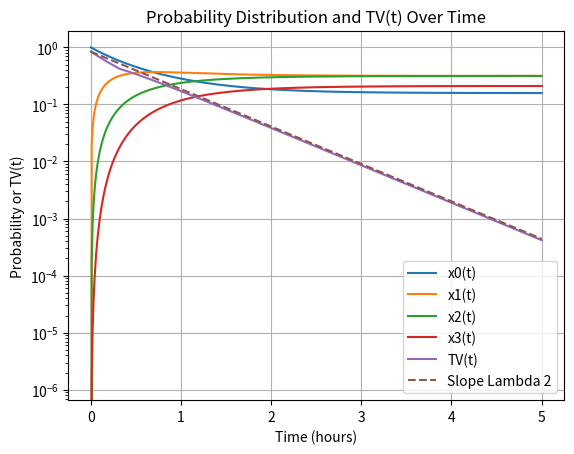

Python code for this plot:
# -*- coding: utf-8 -*-
"""HW9_Problem3

Automatically generated by Colab.

Original file is located at
    https://colab.research.google.com/drive/1E7HsKQTja7GnHYlfiDTSaWCiY4GKimbb
"""

import numpy as np
import matplotlib.pyplot as plt
from scipy.linalg import expm
from scipy.optimize import brentq

Q = np.array([
    [-2,  2,  0,  0],
    [ 1, -3,  2,  0],
    [ 0,  2, -4,  2],
    [ 0,  0,  3, -3]
])

x_0 = np.array([1, 0, 0, 0])
pi = np.array([3, 6, 6, 4]) / 19
t_values = np.linspace(0, 5, 501)

x_values = np.array([x_0 @ expm(Q * t) for t in t_values])
TV_values = 0.5 * np.sum(np.abs(x_values - pi), axis=1)


eigenvalues = np.linalg.eigvals(Q)
print("Eigenvalues:", np.sort(eigenvalues))
lambda2 = np.max(eigenvalues.real[eigenvalues.real < -1e-8]) #since lambda1=0
print("Second eigenvalue:", lambda2)

for i in range(4):
    plt.plot(t_values, x_values[:, i], label=f"x{i}(t)")

plt.plot(t_values, TV_values, label="TV(t)")
reference = TV_values[0] * np.exp(lambda2 * t_values)
plt.plot(t_values, reference, "--", label="Slope Lambda 2")

plt.yscale("log")
plt.xlabel("Time (hours)")
plt.ylabel("Probability or TV(t)")
plt.title("Probability Distribution and TV(t) Over Time")
plt.legend()
plt.grid()
plt.show()

def TV(t):
    x = x_0 @ expm(Q * t)
    return 0.5 * np.sum(np.abs(x - pi))
t_001 = brentq(lambda t: TV(t) - 0.01, 0, 5)
print("Time when TV = 0.01:", t_001, "hours")

t_estimate = np.log(100) / abs(lambda2)
print("Theoretical estimate:", t_estimate, "hours")
